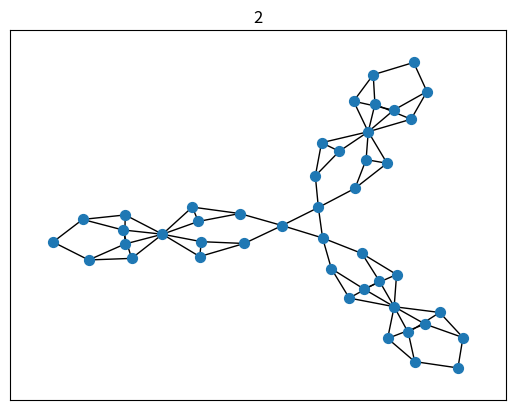

Recreate this plot in Python. (Note: this script raises an exception after producing the figure.)
'''
Created on 26.09.2019

@author:
'''

import networkx as nx
import numpy as np
from matplotlib import pyplot as plt
from networkx.drawing import nx_pydot




def glue_graphs(G1, G2, node1, node2, plot=False):
    '''
    Glue together two graphs G1 and G2 and replace node2 in G2 with node1 in G1
    '''
    G = nx.Graph()
    # add nodes from G1
    for i, node in enumerate(G1.nodes()):
        # check if node is labeled
        if 'label' in G1.nodes[node]:
            G.add_node(i, label=G1.nodes[node]['label'])
        else:
            G.add_node(i)
    # add edges from G1
    for edge in G1.edges():
        G.add_edge(edge[0], edge[1])
    # create a node map for G2
    node_map = {}
    for i, node in enumerate(G2.nodes()):
        if node == node2:
            node_map[node] = node1
        else:
            if node < node2:
                node_map[node] = i + G.number_of_nodes()
            else:
                node_map[node] = i + G.number_of_nodes() - 1
    for edge in G2.edges():
        G.add_edge(node_map[edge[0]], node_map[edge[1]])
    if plot:
        # draw the graph G with pydot draw G1 in blue and G2 in red
        pos = nx.spring_layout(G)
        nx.draw_networkx_nodes(G, nodelist=range(0, G1.number_of_nodes()), pos=pos, node_color='b')
        nx.draw_networkx_nodes(G, nodelist=range(G1.number_of_nodes(), G.number_of_nodes()), pos=pos, node_color='r')
        nx.draw_networkx_labels(G, pos, labels={node: node for node in G.nodes()})
        nx.draw_networkx_edges(G, pos)
        plt.show()
    return G

def glue_graphs_edge(G1, G2, edge1, edge2, plot=False):
    '''
    Glue together two graphs G1 and G2 and replace edge2 in G2 with edge1 in G1
    '''
    G = nx.Graph()
    # add nodes from G1
    for i, node in enumerate(G1.nodes()):
        # check if node is labeled
        if 'label' in G1.nodes[node]:
            G.add_node(i, label=G1.nodes[node]['label'])
        else:
            G.add_node(i)
    # add edges from G1
    end_nodes_edge_1 = [0,0]
    end_nodes_edge_2 = [0,0]
    for i, edge in enumerate(G1.edges()):
        G.add_edge(edge[0], edge[1])
        if i == edge1:
            end_nodes_edge_1 = [edge[0], edge[1]]

    end_nodes_edge_2 = [list(G2.edges)[edge2][0], list(G2.edges)[edge2][1]]
    new_node_id_map = {}
    new_node_id_map[end_nodes_edge_2[0]] = end_nodes_edge_1[0]
    new_node_id_map[end_nodes_edge_2[1]] = end_nodes_edge_1[1]
    new_node_id_map_inverse = {}
    for node in G2.nodes():
        if node not in end_nodes_edge_2:
            G.add_node(G.number_of_nodes())
            new_node_id_map[node] = G.number_of_nodes() - 1
            new_node_id_map_inverse[new_node_id_map[node]] = node
    for i, edge in enumerate(G2.edges()):
        G.add_edge(new_node_id_map[edge[0]], new_node_id_map[edge[1]])
    if plot:
        # draw the graph G with pydot draw G1 in blue and G2 in red
        pos = nx.spring_layout(G)
        nx.draw_networkx_nodes(G, nodelist=range(0, G1.number_of_nodes()), pos=pos, node_color='b')
        nx.draw_networkx_nodes(G, nodelist=range(G1.number_of_nodes(), G.number_of_nodes()), pos=pos, node_color='r')
        nx.draw_networkx_labels(G, pos, labels={node: node for node in G.nodes()})
        nx.draw_networkx_edges(G, pos)
        plt.show()
    return G

def PartA(plot=False):
    G = nx.Graph()
    # create 8 nodes
    for i in range(0, 8):
        G.add_node(i, label=0)
    # create edges from 0 to 1,2,3,4 from 1, 3 to 5 and from 2, 4 to 6 and from 5,6 to 7 from 2 to 3 and from 4 to 5
    G.add_edges_from([(0, 1), (0, 2), (0, 3), (0, 4), (1, 5), (3, 5), (2, 6), (4, 6), (5, 7), (6, 7), (1, 2), (3, 4)])
    if plot:
        # draw the graph G with pydot
        pos = nx_pydot.pydot_layout(G, prog='neato', root=0)
        nx.draw_networkx_nodes(G, pos)
        nx.draw_networkx_edges(G, pos)
        plt.show()
    return G


def PartB(plot=False):
    G = nx.Graph()
    # create 8 nodes
    for i in range(0, 8):
        G.add_node(i, label=0)
    # create edges from 0 to 1,2,3,4 from 1, 3 to 5 and from 2, 4 to 6 and from 5,6 to 7
    G.add_edges_from([(0, 1), (0, 2), (0, 3), (0, 4), (1, 5), (2, 5), (3, 6), (4, 6), (5, 7), (6, 7), (1, 2), (3, 4)])
    if plot:
        # draw the graph G with pydot
        pos = nx_pydot.pydot_layout(G, prog='neato', root=0)
        nx.draw_networkx_nodes(G, pos)
        nx.draw_networkx_edges(G, pos)
        plt.show()
    return G


def M0(plot=False):
    G = glue_graphs(PartA(), PartA(), 0, 0)
    if plot:
        # draw the graph G with pydot
        pos = nx_pydot.pydot_layout(G, prog='neato', root=0)
        nx.draw_networkx_nodes(G, pos)
        nx.draw_networkx_edges(G, pos)
        plt.show()
    return G


def M1(plot=False):
    # glue together snowflakeA and snowflakeB at node 0
    G = glue_graphs(PartA(), PartB(), 0, 0)
    if plot:
        # draw the graph G with pydot
        pos = nx_pydot.pydot_layout(G, prog='neato', root=0)
        nx.draw_networkx_nodes(G, pos)
        nx.draw_networkx_edges(G, pos)
        plt.show()
    return G


def M3(plot=False):
    # glue together two copies of snowflakeB at node 0
    G = glue_graphs(PartB(), PartB(), 0, 0)
    if plot:
        # draw the graph G with pydot
        pos = nx_pydot.pydot_layout(G, prog='neato', root=0)
        nx.draw_networkx_nodes(G, pos)
        nx.draw_networkx_edges(G, pos)
        plt.show()
    return G


def Snowflake(part_list=[0, 1, 2, 3], size=4, plot=False):
    '''
    Glue the parts from partlist, i.e., M0, M1, M2, M3 together to a snowflake graph
    '''
    # create ring graph
    if size == 1:
        G = nx.Graph()
        G.add_node(0)
    else:
        G = nx.circulant_graph(size, [1])
    part_dict = {0: (M0(), 7), 1: (M1(), 7), 2: (M1(), 14), 3: (M3(), 7)}
    # create snowflake graph
    for i, part in enumerate(part_list):
        G = glue_graphs(G, part_dict[part][0], i, part_dict[part][1], plot=False)
    if plot:
        # draw the graph G with pydot
        # for each graph in part list create a shell
        shell_list = []
        shells = 7
        start_idx = size
        # shells 0,1,2,3 and 4,5,21,22,38,39,55,56, ... and
        for i in range(0, shells):
            shell = []
            if i == 0:
                shell_list.append(list(range(0, size)))
            elif i == 1:
                for j in range(0, size):
                    shell.append(size + j * 14)
                    shell.append(size + j * 14 + 1)
            elif i == 2:
                for j in range(0, size):
                    shell.append(size + j * 14 + 2)
                    shell.append(size + j * 14 + 3)
                    shell.append(size + j * 14 + 4)
                    shell.append(size + j * 14 + 5)
            elif i == 3:
                for j in range(0, size):
                    shell.append(size + j * 14 + 6)
            elif i == 4:
                for j in range(0, size):
                    shell.append(size + j * 14 + 7)
                    shell.append(size + j * 14 + 8)
                    shell.append(size + j * 14 + 9)
                    shell.append(size + j * 14 + 10)
            elif i == 5:
                for j in range(0, size):
                    shell.append(size + j * 14 + 11)
                    shell.append(size + j * 14 + 12)
            elif i == 6:
                for j in range(0, size):
                    shell.append(size + j * 14 + 13)
            if i > 0:
                shell_list.append(shell)
        pos = nx.kamada_kawai_layout(G)
        nx.draw_networkx_nodes(G, pos, node_size=50)
        nx.draw_networkx_edges(G, pos)
        plt.show()
    return G


def Snowflakes(smallest_snowflake=1, largest_snowflake=20, flakes_per_size=10, plot=False, seed=4837257, generation_type='binary'):
    '''
    Create a list of snowflake graphs with sizes from smallest_snowflake to largest_snowflake
    '''
    np.random.seed(seed)
    snowflakes = []
    labels = []
    if type(flakes_per_size) == int:
        # create a list of snowflakes with sizes from smallest_snowflake to largest_snowflake
        for i in range(smallest_snowflake, largest_snowflake + 1):
            for j in range(0, flakes_per_size):
                # create random part list of size i
                part_list = np.random.randint(0, 4, i)
                snowflakes.append(Snowflake(part_list=part_list, size=i))
                if generation_type == 'count':
                    # count the number of parts in the snowflake
                    part_count = np.zeros(4)
                    for part in part_list:
                        part_count[part] += 1
                    # divide part count by largest snowflake size
                    part_count = part_count / largest_snowflake
                    # label the snowflake with the number of parts
                    labels.append(part_count)
                if generation_type == 'binary':
                    # create random list with one 1 and the rest 0 of length i
                    rand_index1 = np.random.randint(0, i)
                    rand_index2 = np.random.randint(0, i)
                    rand_index3 = np.random.randint(0, i)

                    label = (rand_index1*part_list[rand_index1] + 2 * rand_index2*part_list[rand_index2] + 3 * rand_index3*part_list[rand_index3]) % 2

                    rand_index2 = i + 14 * rand_index2
                    rand_index3 = i + 7 + 14 * rand_index3
                    # add node labels to the last graph in snowflakes
                    for node in snowflakes[-1].nodes():
                        if node == rand_index1:
                            snowflakes[-1].nodes[node]['primary_label'] = 1
                        elif node >= i:
                            # set node to random label between 0 and 4
                            rand_node_label = np.random.randint(0, 1)
                            snowflakes[-1].nodes[node]['primary_label'] = rand_node_label
                        #elif node == rand_index2:
                        #    snowflakes[-1].nodes[node]['label'] = 1
                        #elif node == rand_index3:
                        #    snowflakes[-1].nodes[node]['label'] = 1
                        else:
                            rand_node_label = np.random.randint(0, 1)
                            snowflakes[-1].nodes[node]['primary_label'] = rand_node_label
                    label = part_list[rand_index1]
                    labels.append(label)

    if type(flakes_per_size) == list:
        # create a list of snowflakes with sizes from smallest_snowflake to largest_snowflake
        for i in range(smallest_snowflake, largest_snowflake + 1):
            for j in range(0, flakes_per_size[i - smallest_snowflake]):
                # create random part list of size i
                part_list = np.random.randint(0, 4, i)
                snowflakes.append(Snowflake(part_list=part_list, size=i))
                # count the number of parts in the snowflake
                part_count = np.zeros(4)
                for part in part_list:
                    part_count[part] += 1
                # divide part count by largest snowflake size
                part_count = part_count / largest_snowflake
                # label the snowflake with the number of parts
                labels.append(part_count)
    if flakes_per_size == 'all':
        for i in range(smallest_snowflake, largest_snowflake + 1):
            # create 1 million part counts and get the unique ones
            part_counts = set()
            for j in range(0, 1000000):
                # create random part list of size i
                part_list = np.random.randint(0, 4, i)
                # count the number of parts in the snowflake
                part_count = np.zeros(4)
                for part in part_list:
                    part_count[part] += 1
                part_counts.add(tuple(part_count))

            # part_counts to list of numpy arrays
            part_counts = [np.array(part_count) for part_count in part_counts]
            # divide part count by largest snowflake size
            part_count = part_count / largest_snowflake
            for part_count in part_counts:
                # make part list from part count
                part_list = []


            # get all
            for j in range(0, 4 ** i):
                # create random part list of size i
                part_list = np.random.randint(0, 4, i)
                snowflakes.append(Snowflake(part_list=part_list, size=i))
                # count the number of parts in the snowflake
                part_count = np.zeros(4)
                for part in part_list:
                    part_count[part] += 1
                # label the snowflake with the number of parts
                labels.append(part_count)
    if plot:
        # plot all snowflakes
        for i, snowflake in enumerate(snowflakes):
            # label as title
            label = labels[i]
            plt.title(str(label))
            pos = nx.kamada_kawai_layout(snowflake)
            nx.draw_networkx_nodes(snowflake, pos, node_size=50)
            nx.draw_networkx_edges(snowflake, pos)
            nx.draw_networkx_labels(snowflake, pos, font_size=8, labels={node: snowflake.nodes[node]['label'] for node in snowflake.nodes()})
            plt.show()
    return snowflakes, labels


def example_graph1():
    G = nx.Graph()
    G.add_node(0, label=np.array([0]))
    G.add_node(1, label=np.array([0]))
    G.add_node(2, label=np.array([1]))
    G.add_node(3, label=np.array([1]))
    G.add_node(4, label=np.array([0]))
    G.add_node(5, label=np.array([0]))

    G.add_edges_from([(0, 2), (1, 2), (2, 3), (3, 4), (3, 5)])
    return G


def example_graph2():
    G = nx.Graph()
    G.add_node(0, label=np.array([0]))
    G.add_node(1, label=np.array([0]))
    G.add_node(2, label=np.array([1]))
    G.add_node(3, label=np.array([0]))
    G.add_node(4, label=np.array([0]))
    G.add_node(5, label=np.array([0]))

    G.add_edges_from([(0, 2), (1, 2), (2, 3), (3, 4), (3, 5)])
    return G


def circle_graph(n=100):
    G = nx.Graph()

    for i in range(0, n):
        G.add_node(i, label=np.array([i % 2]), abc=i % 2)

    for i in range(0, n):
        G.add_edge(i % n, (i + 1) % n)
    return G


def double_circle(n=50, m=50):
    G = circle_graph(n)
    for i in range(n, n + m):
        G.add_node(i, label=np.array([i % 2]), abc=i % 2)

    for i in range(n, n + m):
        G.add_edge(i % m, (i + 1) % m)
    return G


def main():
    #Snowflake(part_list=[0, 1, 2, 3], size=4, plot=True)
    Snowflakes(smallest_snowflake=3, largest_snowflake=10, flakes_per_size=10, plot=True, seed=764, generation_type='binary')


if __name__ == '__main__':
    main()
